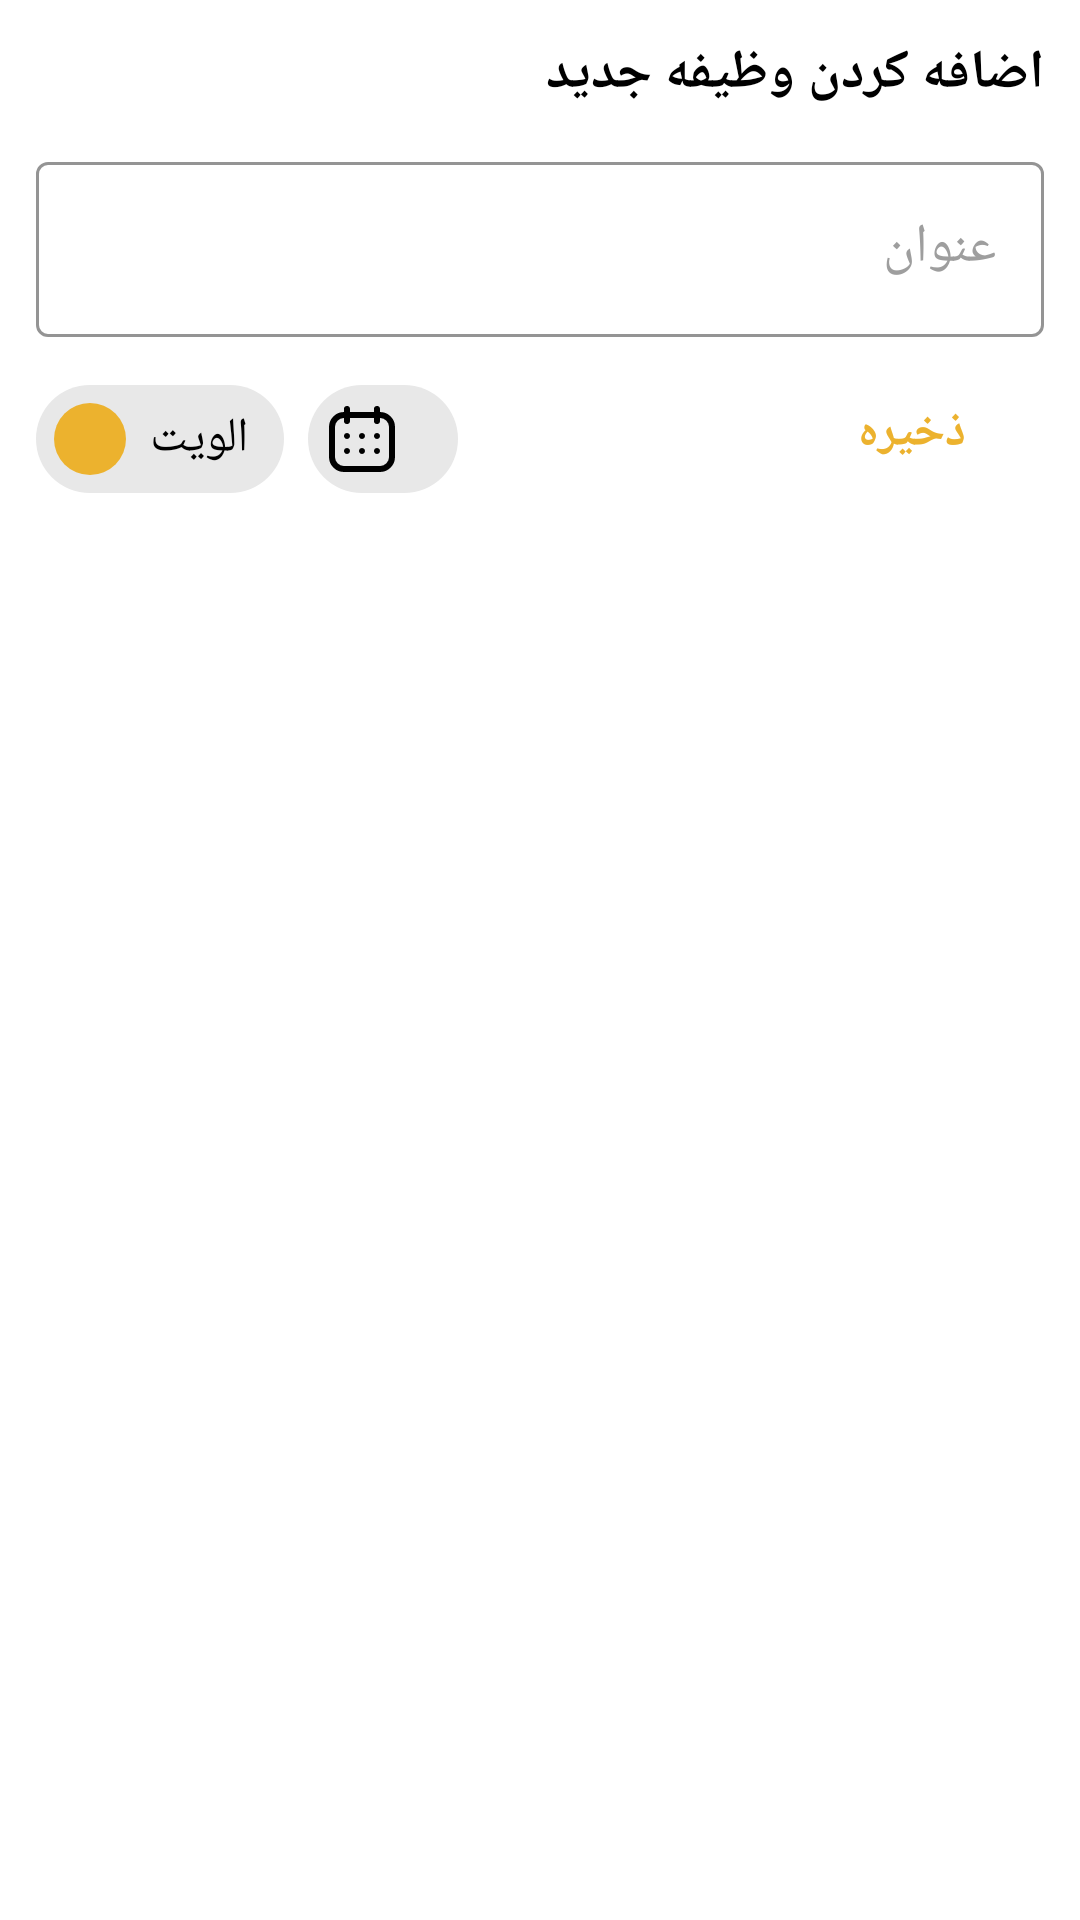

The Android layout XML behind this screen, and the referenced resources:
<!-- AndroidManifest.xml: application theme Theme.ToDO -->
<!-- res/layout/app_dialog.xml -->
<?xml version="1.0" encoding="utf-8"?>
<layout xmlns:android="http://schemas.android.com/apk/res/android"
    xmlns:app="http://schemas.android.com/apk/res-auto">

    <data>

    </data>

    <LinearLayout
        android:layout_width="match_parent"
        android:layout_height="match_parent"
        android:background="@color/white"
        android:layoutDirection="rtl"
        android:orientation="vertical"
        android:padding="12dp">

        <TextView
            android:layout_width="wrap_content"
            android:layout_height="wrap_content"
            android:text="@string/add_task_title"
            android:textColor="@color/black"
            android:textSize="18sp"
            android:textStyle="bold" />

        <com.google.android.material.textfield.TextInputLayout
            android:id="@+id/titleDialogEditTextLayout"
            style="@style/Widget.MaterialComponents.TextInputLayout.OutlinedBox"
            android:layout_width="match_parent"
            android:layout_height="wrap_content"
            android:layout_marginTop="12dp"
            android:hint="@string/title_hint"
            android:textColorHint="@color/grey500"
            app:boxStrokeColor="@color/grey500">

            <com.google.android.material.textfield.TextInputEditText
                android:id="@+id/titleDialogEditText"
                android:layout_width="match_parent"
                android:layout_height="wrap_content"
                android:textColor="@color/black"
                android:textSize="18sp" />
        </com.google.android.material.textfield.TextInputLayout>

        <RelativeLayout
            android:layout_width="match_parent"
            android:layout_height="wrap_content"
            android:layout_marginTop="8dp">

            <Button
                android:id="@+id/saveTaskButton"
                style="@style/Widget.MaterialComponents.Button.TextButton"
                android:layout_width="wrap_content"
                android:layout_height="wrap_content"
                android:layout_gravity="end"
                android:text="@string/save_task"
                android:textColor="@color/yellow"
                android:textSize="16sp"
                android:textStyle="bold"
                app:rippleColor="@android:color/transparent" />

            <com.google.android.material.chip.ChipGroup
                android:layout_width="wrap_content"
                android:layout_height="wrap_content"
                android:layout_alignParentEnd="true"
                android:layoutDirection="rtl">

                <com.google.android.material.chip.Chip
                    android:id="@+id/dateChip"
                    android:layout_width="wrap_content"
                    android:layout_height="52dp"
                    android:layoutDirection="ltr"
                    android:textAppearance="@style/chipText"
                    android:textColor="@color/black"
                    android:textSize="14sp"
                    android:textStyle="bold"
                    app:chipBackgroundColor="@color/grey100"
                    app:chipIcon="@drawable/ic_calendar"
                    app:chipStartPadding="6dp"
                    app:rippleColor="@color/grey400" />

                <com.google.android.material.chip.Chip
                    android:id="@+id/priorityChip"
                    android:layout_width="wrap_content"
                    android:layout_height="52dp"
                    android:layoutDirection="ltr"
                    android:text="@string/priority"
                    android:textAppearance="@style/chipText"
                    android:textColor="@color/black"
                    android:textSize="16sp"
                    android:textStyle="bold"
                    app:chipBackgroundColor="@color/grey100"
                    app:chipIcon="@drawable/ic_normal"
                    app:chipStartPadding="6dp"
                    app:rippleColor="@color/grey400" />

            </com.google.android.material.chip.ChipGroup>

        </RelativeLayout>

    </LinearLayout>
</layout>
<!-- resources referenced by this layout -->
<resources>
  <color name="black">#FF000000</color>
  <color name="grey100">#E8E8E8</color>
  <color name="grey400">#bdbdbd</color>
  <color name="grey500">#9e9e9e</color>
  <color name="white">#FFFFFFFF</color>
  <color name="yellow">#ECB22E</color>
  <!-- drawable ic_calendar: vector/xml drawable (drawable, 2038 chars, omitted) -->
  <!-- drawable ic_normal (drawable) -->
  <vector xmlns:android="http://schemas.android.com/apk/res/android"
      android:width="24dp"
      android:height="24dp"
      android:viewportWidth="24"
      android:viewportHeight="24">
    <path
        android:pathData="M12,12m-12,0a12,12 0,1 1,24 0a12,12 0,1 1,-24 0"
        android:fillColor="#ECB22E"/>
  </vector>
  <string name="add_task_title">اضافه کردن وظیفه جدید</string>
  <string name="priority">الویت</string>
  <string name="save_task">‌ذخیره</string>
  <string name="title_hint">عنوان</string>
  <style name="chipText" parent="TextAppearance.MaterialComponents.Chip">
          <item name="android:fontFamily">@font/primary_regular</item>
      </style>
  <style name="Theme.ToDO" parent="Theme.MaterialComponents.DayNight.NoActionBar">
          
          <item name="colorPrimary">@color/colorPrimary</item>
          <item name="colorPrimaryVariant">@color/colorPrimaryDark</item>
          <item name="colorSecondary">@color/colorSecondary</item>
          <item name="colorOnSecondary">@color/white</item>
  
          <item name="fontFamily">@font/primary_regular</item>
          
          <item name="android:statusBarColor" tools:targetApi="l">?attr/colorPrimaryVariant</item>
          
      </style>
  <color name="colorPrimary">#E91E63</color>
  <color name="colorPrimaryDark">#E42063</color>
  <color name="colorSecondary">#2EB67D</color>
</resources>
